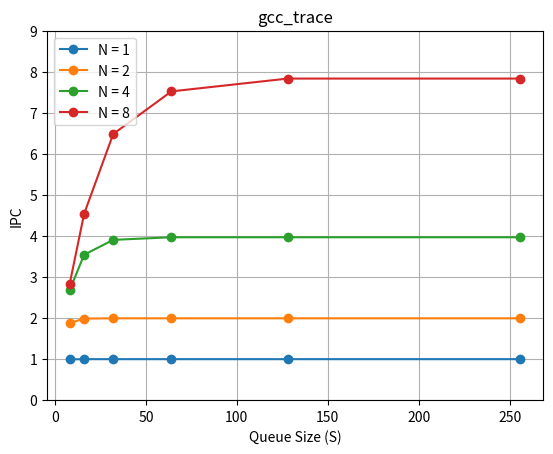

Write Python code to recreate this figure. (Note: this script raises an exception after producing the figure.)
import numpy as np
import matplotlib.pyplot as plt
plt.ion()


# val_trace_gcc.txt graph

# queue size ( independent variable )
S = [8,16,32,64,128,256]

# IPC ( dependent variable )
IPC_N1   = [0.99325, 0.99830, 0.99830, 0.99830, 0.99830, 0.99830]
IPC_N2   = [1.87547, 1.98610, 1.99322, 1.99322, 1.99322, 1.99322]
IPC_N4   = [2.67094, 3.54108, 3.90320, 3.96668, 3.96668, 3.96668]
IPC_N8   = [2.82008, 4.53721, 6.48088, 7.51880, 7.83085, 7.83085]

#within 5% of terminal:
#N1 - clearly 8
#N2 - 
#>>> 0.05*1.99322
#0.099661
#>>> 1.99322-0.099661
#1.893559
#so 16

#N4 - 
#>>> 0.05*3.96668
#0.198334
#>>> 3.96668-0.198334
#3.768346
#so 32

#N8
#>>> 0.05*7.83085
#0.3915425
#>>> 7.83085-0.3915425
#7.4393075
#so 64

plt.plot(S, IPC_N1, label='N = 1', marker='o')
plt.plot(S, IPC_N2, label='N = 2', marker='o')
plt.plot(S, IPC_N4, label='N = 4', marker='o')
plt.plot(S, IPC_N8, label='N = 8', marker='o')
plt.title("gcc_trace")
plt.xlabel('Queue Size (S)')
plt.ylabel('IPC')
plt.legend()
plt.ylim(0,9)
plt.grid()
plt.savefig('figs/gcc_trace.jpg')
plt.clf()



# val_trace_perl.txt graph

# queue size ( independent variable )

S = [8,16,32,64,128,256]

# IPC ( dependent variable )
IPC_N1   = [0.97666, 0.99681, 0.99711, 0.99711, 0.99711, 0.99711]
IPC_N2   = [1.68293, 1.88679, 1.97863, 1.98491, 1.98491, 1.98491]
IPC_N4   = [2.18007, 2.91290, 3.68460, 3.90625, 3.94011, 3.94011]
IPC_N8   = [2.27635, 3.36814, 5.17598, 6.94927, 7.61035, 7.74593]


#Witin 5% of terminal
#N1 - clearly 8
#N2-
#0.05*1.98491 = 0.0992455
#1.98491 - 0.0992455 = 1.8856644999999999
#so 16 is within 5%
#N4
#>>> 0.05*3.94011
#0.1970055
#>>> 3.94011-0.1970055
#3.7431045
#so 64 is within 5%
#N8
#>>> 0.05*7.74593
#0.38729650000000004
#>>> 7.74593-0.3872965
#7.358633500000001
#so 128

plt.plot(S, IPC_N1, label='N = 1', marker='o')
plt.plot(S, IPC_N2, label='N = 2', marker='o')
plt.plot(S, IPC_N4, label='N = 4', marker='o')
plt.plot(S, IPC_N8, label='N = 8', marker='o')
plt.title("perl_trace")
plt.xlabel('Queue Size (S)')
plt.ylabel('IPC')
plt.legend()
plt.ylim(0,9)
plt.grid()
plt.savefig('figs/perl_trace.jpg')
plt.clf()
